Run: headless pygame with SDL's dummy video driver; simulated clock (each Clock.tick advances the game by its frame time, no real sleeping); random seed 0; keys injected as events and as key.get_pressed() state; mouse plan: one left click at the window centre at the start of phase 2, then a move to the lower-right quarter at the start of phase 3.
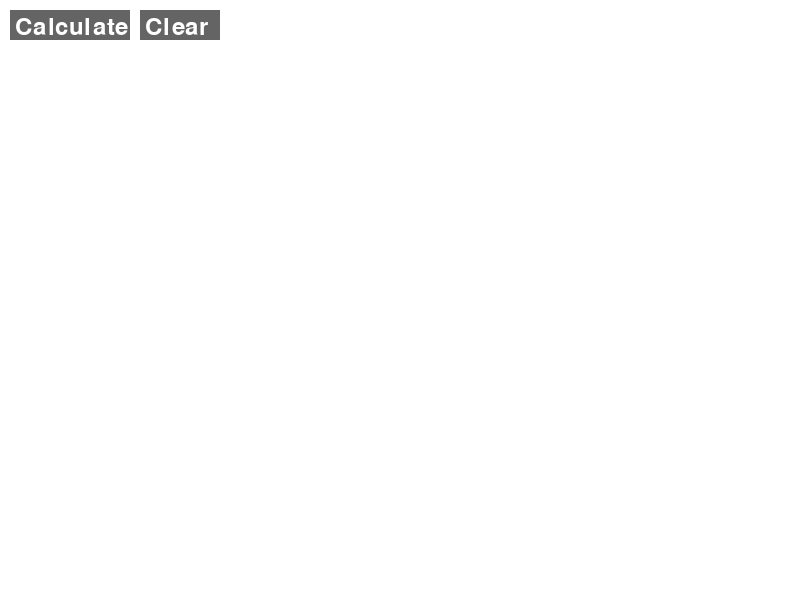
Frame 1 of 4 · flips 1–60 · no input
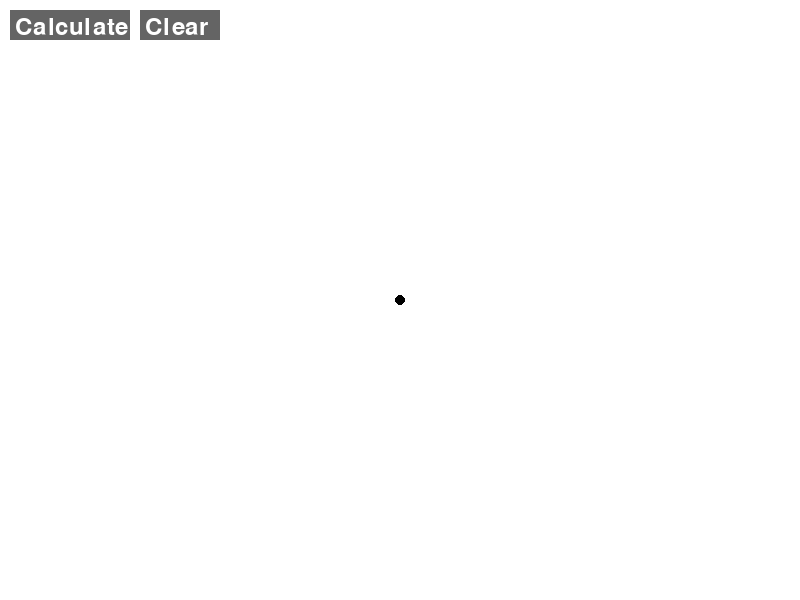
Frame 2 of 4 · flips 61–180 · clicked the window centre · tapped SPACE, RETURN · held RIGHT (→), D
Frame 3 of 4 · flips 181–300 · moved the mouse to the lower-right quarter · held DOWN (↓), S · screen unchanged from frame 2, image omitted
Frame 4 of 4 · flips 301–420 · held LEFT (←), A, UP (↑), W · screen unchanged from frame 3, image omitted

The pygame program that drew these frames:

import pygame
from pygame.locals import *
import math

# Initialize Pygame
pygame.init()

# Constants
SCREEN_WIDTH, SCREEN_HEIGHT = 800, 600
WHITE = (255, 255, 255)
BLACK = (0, 0, 0)
FPS = 30

# Create the screen
screen = pygame.display.set_mode((SCREEN_WIDTH, SCREEN_HEIGHT))
pygame.display.set_caption("Interactive Surface Area Calculator")

# List to store the vertices of the user-defined shape
vertices = []

# Function to calculate the surface area in pixel unit
def calculate_area(vertices):
    if len(vertices) <= 0:
        return 0
    elif len(vertices) == 3:
        # Calculate area of a triangle using Heron's formula
        a = math.dist(vertices[0], vertices[1])
        b = math.dist(vertices[1], vertices[2])
        c = math.dist(vertices[2], vertices[0])
        s = (a + b + c) / 2
        return math.sqrt(s * (s - a) * (s - b) * (s - c))
    elif len(vertices) == 4:
        # Handle the case of four vertices (a rectangle)
        x1, y1 = vertices[0]
        x2, y2 = vertices[1]
        x3, y3 = vertices[2]
        x4, y4 = vertices[3]
        width = abs(x2 - x1)
        height = abs(y3 - y1)
        return width * height
    else:
        # Calculate area of a convex polygon 
        area = 0
        for i in range(len(vertices)):
            x1, y1 = vertices[i]
            x2, y2 = vertices[(i + 1) % len(vertices)]
            area += (x1 * y2 - x2 * y1)
        return 0.5 * abs(area)

# Create "Calculate" and "Clear" buttons
calculate_button = pygame.Rect(10, 10, 120, 30)
clear_button = pygame.Rect(140, 10, 80, 30)
button_color = (100, 100, 100)
font = pygame.font.Font(None, 36)
calculate_text = font.render("Calculate", True, WHITE)
clear_text = font.render("Clear", True, WHITE)

# Flags for buttons
calculate_clicked = False
drawing = False
selected_vertex = None

# Main game loop
running = True
while running:
    for event in pygame.event.get():
        if event.type == QUIT:
            running = False
        elif event.type == MOUSEBUTTONDOWN:
            x, y = event.pos
            if calculate_button.collidepoint(x, y):
                # Calculate the area when the "Calculate" button is clicked
                calculate_clicked = True
                drawing = False  # Disable drawing mode
            elif clear_button.collidepoint(x, y):
                vertices = []  # Clear vertices
                area = 0  # Clear the calculated area
                calculate_clicked = False  # Re-enable drawing mode
            else:
                if not calculate_clicked:
                    vertices.append((x, y))
                    selected_vertex = None
                else:
                    selected_vertex = None
            drawing = not drawing
        elif event.type == MOUSEMOTION:
            if drawing and selected_vertex is not None:
                x, y = event.pos
                vertices[selected_vertex] = (x, y)
        elif event.type == MOUSEBUTTONUP:
            if event.button == 1:
                drawing = False

    # Clear the screen
    screen.fill(WHITE)

    # Draw the shape
    if len(vertices) > 1:
        pygame.draw.polygon(screen, BLACK, vertices, 1)

    # Draw the "Calculate" and "Clear" buttons
    pygame.draw.rect(screen, button_color, calculate_button)
    screen.blit(calculate_text, (15, 15))
    pygame.draw.rect(screen, button_color, clear_button)
    screen.blit(clear_text, (145, 15))

    if calculate_clicked:
        # Display the calculated area on the screen
        area = round(calculate_area(vertices) / 100) # For scalability
        font = pygame.font.Font(None, 36)
        text = font.render(f"Area: {area}", True, BLACK)
        screen.blit(text, (10, 50))

    # Draw vertices as small circles
    for vertex in vertices:
        pygame.draw.circle(screen, BLACK, vertex, 5)

    pygame.display.update()

# Quit Pygame
pygame.quit()
